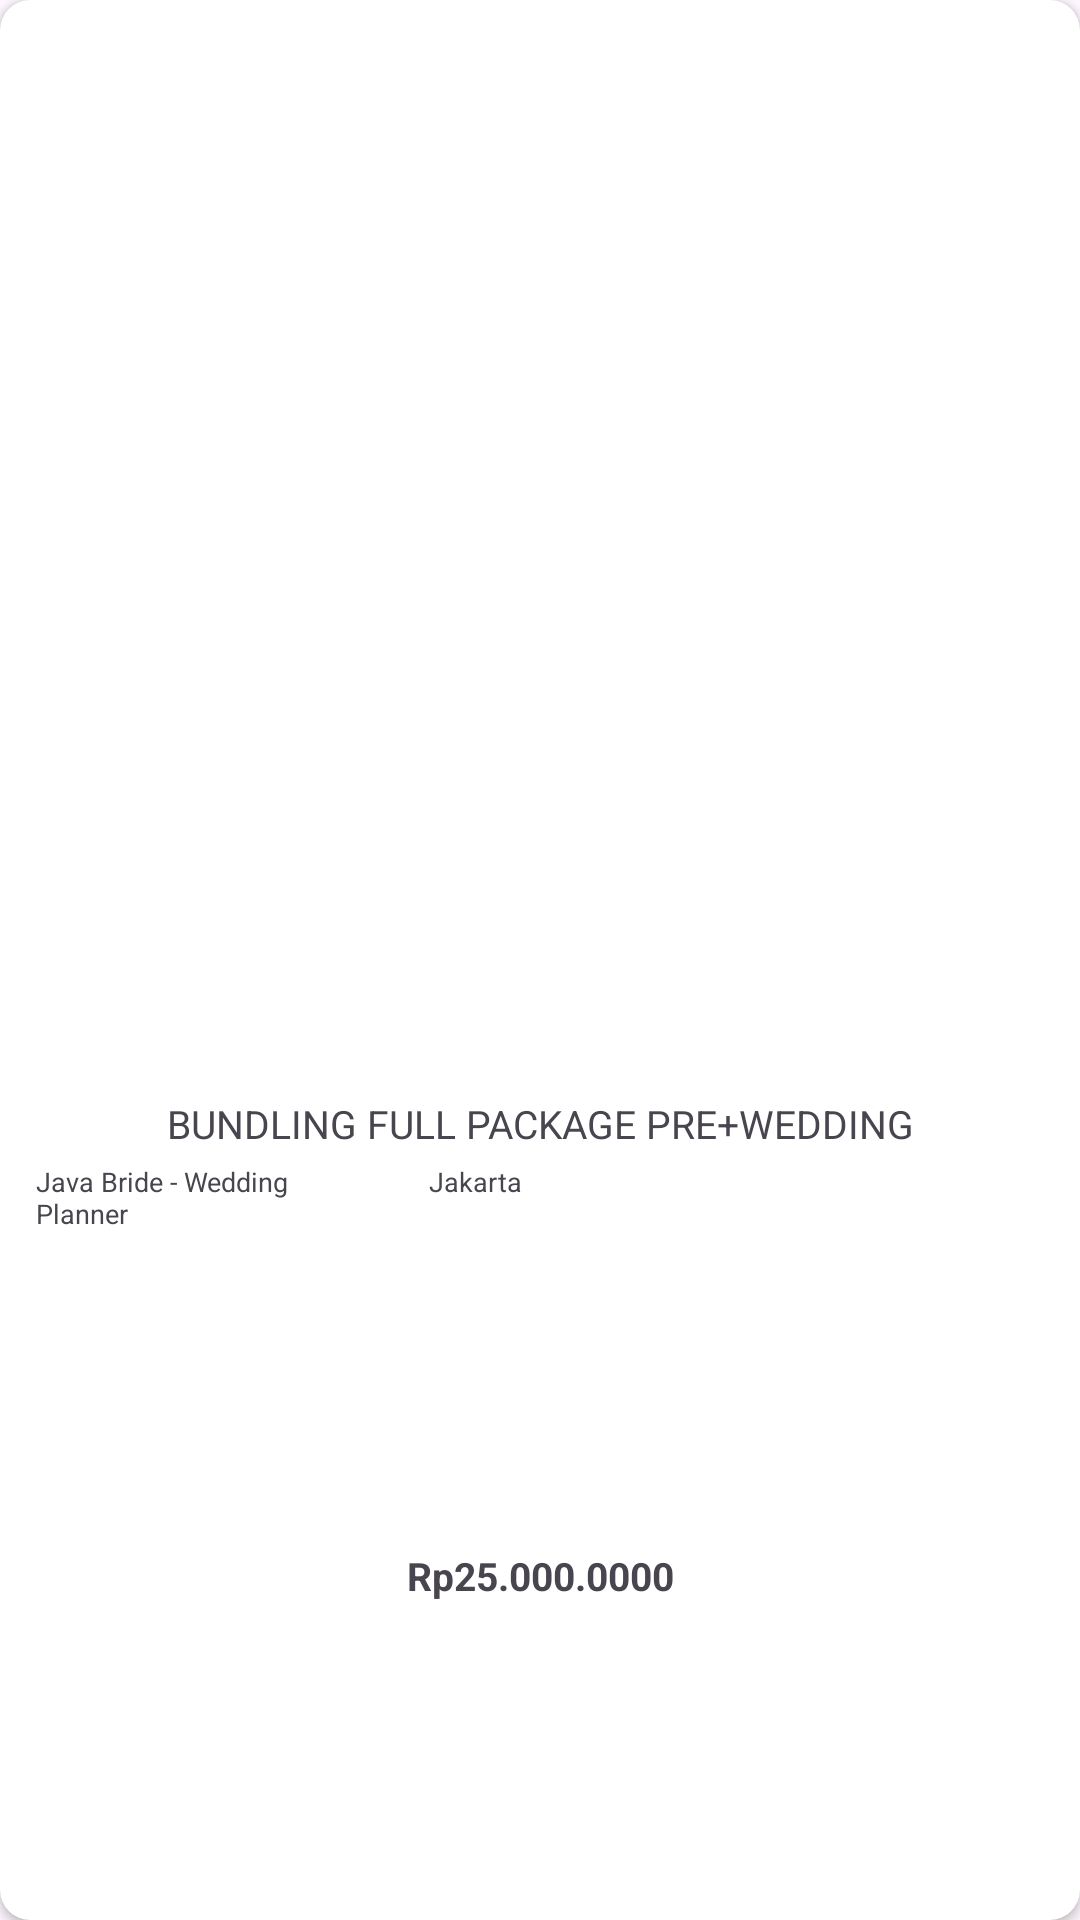

Layout XML and referenced resources for this Android screen:
<!-- AndroidManifest.xml: application theme Theme.EasyBridal -->
<!-- res/layout/raw_vendor.xml -->
<?xml version="1.0" encoding="utf-8"?>
<androidx.cardview.widget.CardView xmlns:android="http://schemas.android.com/apk/res/android"
    xmlns:app="http://schemas.android.com/apk/res-auto"
    android:layout_width="194dp"
    android:layout_height="wrap_content"
    app:cardCornerRadius="10dp"
    app:layout_constraintDimensionRatio="3:4"
    android:layout_marginTop="11dp"
    android:layout_marginHorizontal="2dp"
    >

    <androidx.constraintlayout.widget.ConstraintLayout
        android:layout_width="match_parent"
        android:layout_height="match_parent">

        <com.google.android.material.imageview.ShapeableImageView
            android:id="@+id/fotovendor1"
            android:layout_width="0dp"
            android:layout_height="0dp"
            android:scaleType="centerCrop"
            app:layout_constraintDimensionRatio="1:1"
            app:layout_constraintBottom_toTopOf="@id/titleproduct"
            app:layout_constraintEnd_toEndOf="parent"
            app:layout_constraintStart_toStartOf="parent"
            app:layout_constraintTop_toTopOf="parent"
            app:srcCompat="@drawable/abandoned_house_field_wallpaper_1920x1080"
            android:layout_marginBottom="5.8dp"
            />

        <TextView
            android:id="@+id/titleproduct"
            android:layout_width="match_parent"
            android:layout_height="wrap_content"
            android:text="BUNDLING FULL PACKAGE PRE+WEDDING"
            android:textSize="13sp"
            app:layout_constraintTop_toBottomOf="@id/fotovendor1"
            app:layout_constraintStart_toStartOf="parent"
            app:layout_constraintBottom_toTopOf="@id/namavendor"
            app:layout_constraintEnd_toEndOf="parent"
            android:layout_marginStart="12dp"
            android:layout_marginEnd="12dp"
            android:textAlignment="center"
            />

        <TextView
            android:id="@+id/namavendor"
            android:layout_width="106dp"
            android:layout_height="wrap_content"
            android:text="Java Bride - Wedding Planner"
            android:textSize="9sp"
            app:layout_constraintTop_toBottomOf="@id/titleproduct"
            app:layout_constraintStart_toStartOf="@id/titleproduct"
            android:layout_marginTop="4.2dp"
            />

        <ImageView
            android:id="@+id/iconplaceholder"
            android:layout_width="10dp"
            android:layout_height="11.52dp"
            android:src="@drawable/baseline_place_24"
            app:layout_constraintEnd_toStartOf="@id/lokasi"
            app:layout_constraintStart_toEndOf="@id/namavendor"
            app:layout_constraintTop_toTopOf="@id/lokasi"
            app:layout_constraintBottom_toBottomOf="@id/lokasi"

            />

        <TextView
            android:id="@+id/lokasi"
            android:layout_width="0dp"
            android:layout_height="wrap_content"
            android:text="Jakarta"
            android:textSize="9sp"
            android:layout_marginEnd="10dp"
            android:layout_marginStart="25dp"
            app:layout_constraintEnd_toEndOf="parent"
            app:layout_constraintStart_toEndOf="@id/namavendor"
            app:layout_constraintTop_toTopOf="@+id/namavendor"
            />

        <TextView
            android:id="@+id/hargaproduct"
            android:layout_width="wrap_content"
            android:layout_height="wrap_content"
            android:text="Rp25.000.0000"
            android:textSize="13sp"
            android:textStyle="bold"
            app:layout_constraintTop_toBottomOf="@id/namavendor"
            app:layout_constraintStart_toStartOf="parent"
            app:layout_constraintEnd_toEndOf="parent"
            app:layout_constraintBottom_toBottomOf="parent"
            android:layout_marginTop="4.54dp"
            android:layout_marginBottom="5dp"
            />


    </androidx.constraintlayout.widget.ConstraintLayout>

</androidx.cardview.widget.CardView>
<!-- resources referenced by this layout -->
<resources>
  <style name="Theme.EasyBridal" parent="Base.Theme.EasyBridal" />
  <style name="Base.Theme.EasyBridal" parent="Theme.Material3.DayNight.NoActionBar">
          
          
      </style>
</resources>
